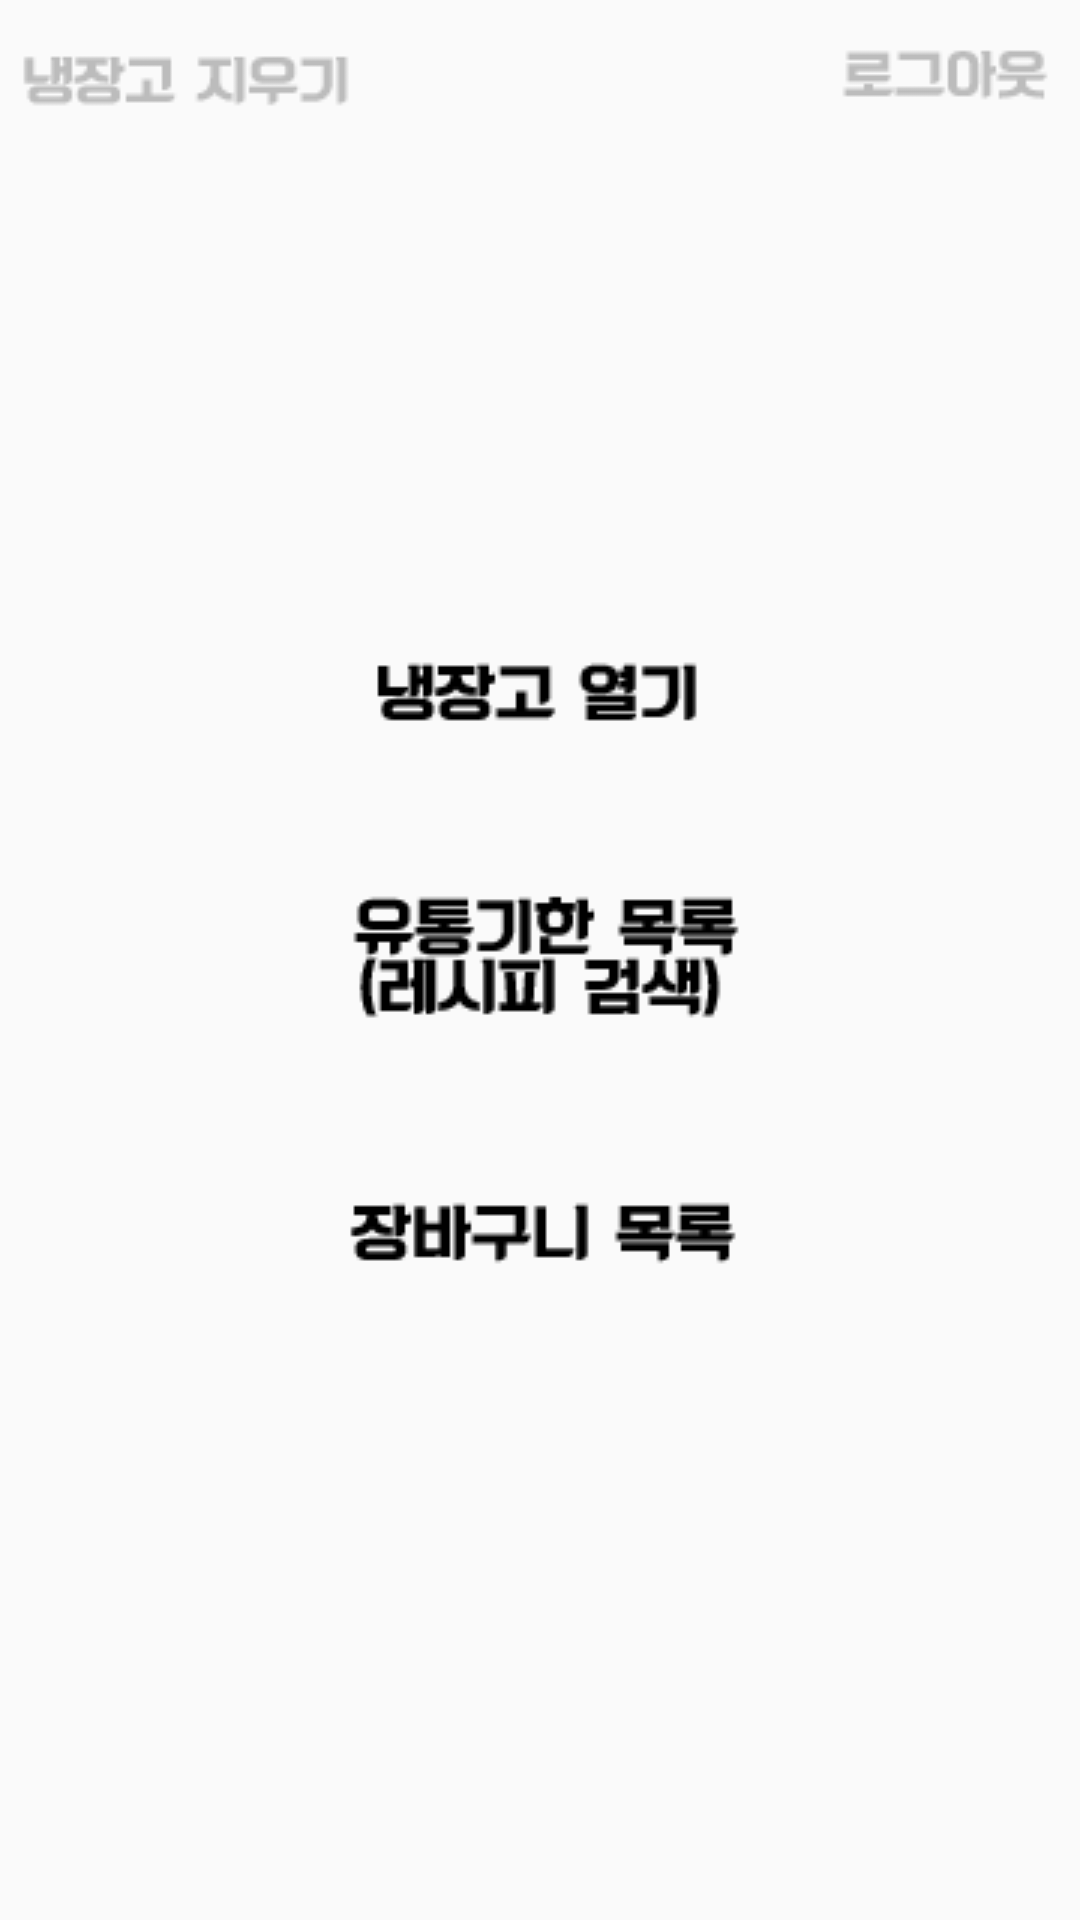

Android layout source for this screen:
<!-- AndroidManifest.xml: application theme AppTheme -->
<!-- res/layout/homeview.xml -->
<?xml version="1.0" encoding="utf-8"?>
<FrameLayout xmlns:android="http://schemas.android.com/apk/res/android"
    xmlns:app="http://schemas.android.com/apk/res-auto"
    android:layout_width="match_parent"
    android:layout_height="match_parent">

    <ImageButton
        android:layout_width="wrap_content"
        android:layout_height="wrap_content"
        android:src="@drawable/logout"
        android:onClick="logout"
        android:background="@android:color/transparent"
        android:layout_gravity="right"
        android:layout_marginTop="10dp"
        android:layout_marginEnd="10dp"
        />

    <RelativeLayout
        android:layout_width="wrap_content"
        android:layout_height="wrap_content"
        android:layout_gravity="center">

    <ImageButton
        android:id="@+id/refri_icon"
        android:layout_width="wrap_content"
        android:layout_height="wrap_content"
        android:src="@drawable/menu_button1"
        android:gravity="center"
        android:background="@android:color/transparent" />

    <ImageButton
        android:id="@+id/cart_icon"
        android:layout_width="150dp"
        android:layout_height="50dp"
        android:layout_below="@id/refri_icon"
        android:src="@drawable/menu_button2"
        android:layout_marginTop="40dp"
        android:background="@android:color/transparent"/>

    <ImageButton
        android:id="@+id/recipe_icon"
        android:layout_width="150dp"
        android:layout_height="wrap_content"
        android:layout_below="@id/cart_icon"
        android:layout_marginTop="40dp"
        android:src="@drawable/menu_button3"
        android:background="@android:color/transparent"/>
    </RelativeLayout>

    <ImageButton
        android:layout_width="wrap_content"
        android:layout_height="wrap_content"
        android:src="@drawable/delete_ref"
        android:onClick="delete_ref"
        android:background="@android:color/transparent"
        android:layout_gravity="left"
        android:layout_marginBottom="10dp"
        android:layout_marginTop="10dp"
        />
</FrameLayout>
<!-- resources referenced by this layout -->
<resources>
  <!-- drawable delete_ref: png bitmap (drawable, 3591 bytes) -->
  <!-- drawable logout: png bitmap (drawable, 3350 bytes) -->
  <!-- drawable menu_button1: png bitmap (drawable, 3768 bytes) -->
  <!-- drawable menu_button2: png bitmap (drawable, 4467 bytes) -->
  <!-- drawable menu_button3: png bitmap (drawable, 3653 bytes) -->
  <style name="AppTheme" parent="Theme.AppCompat.Light.DarkActionBar">
          
          <item name="colorPrimary">@color/colorPrimary</item>
          <item name="colorPrimaryDark">@color/colorPrimaryDark</item>
          <item name="colorAccent">@color/colorAccent</item>
      </style>
  <color name="colorPrimary">#ff0080</color>
  <color name="colorPrimaryDark">#2A2323</color>
  <color name="colorAccent">#F94A6C</color>
</resources>
